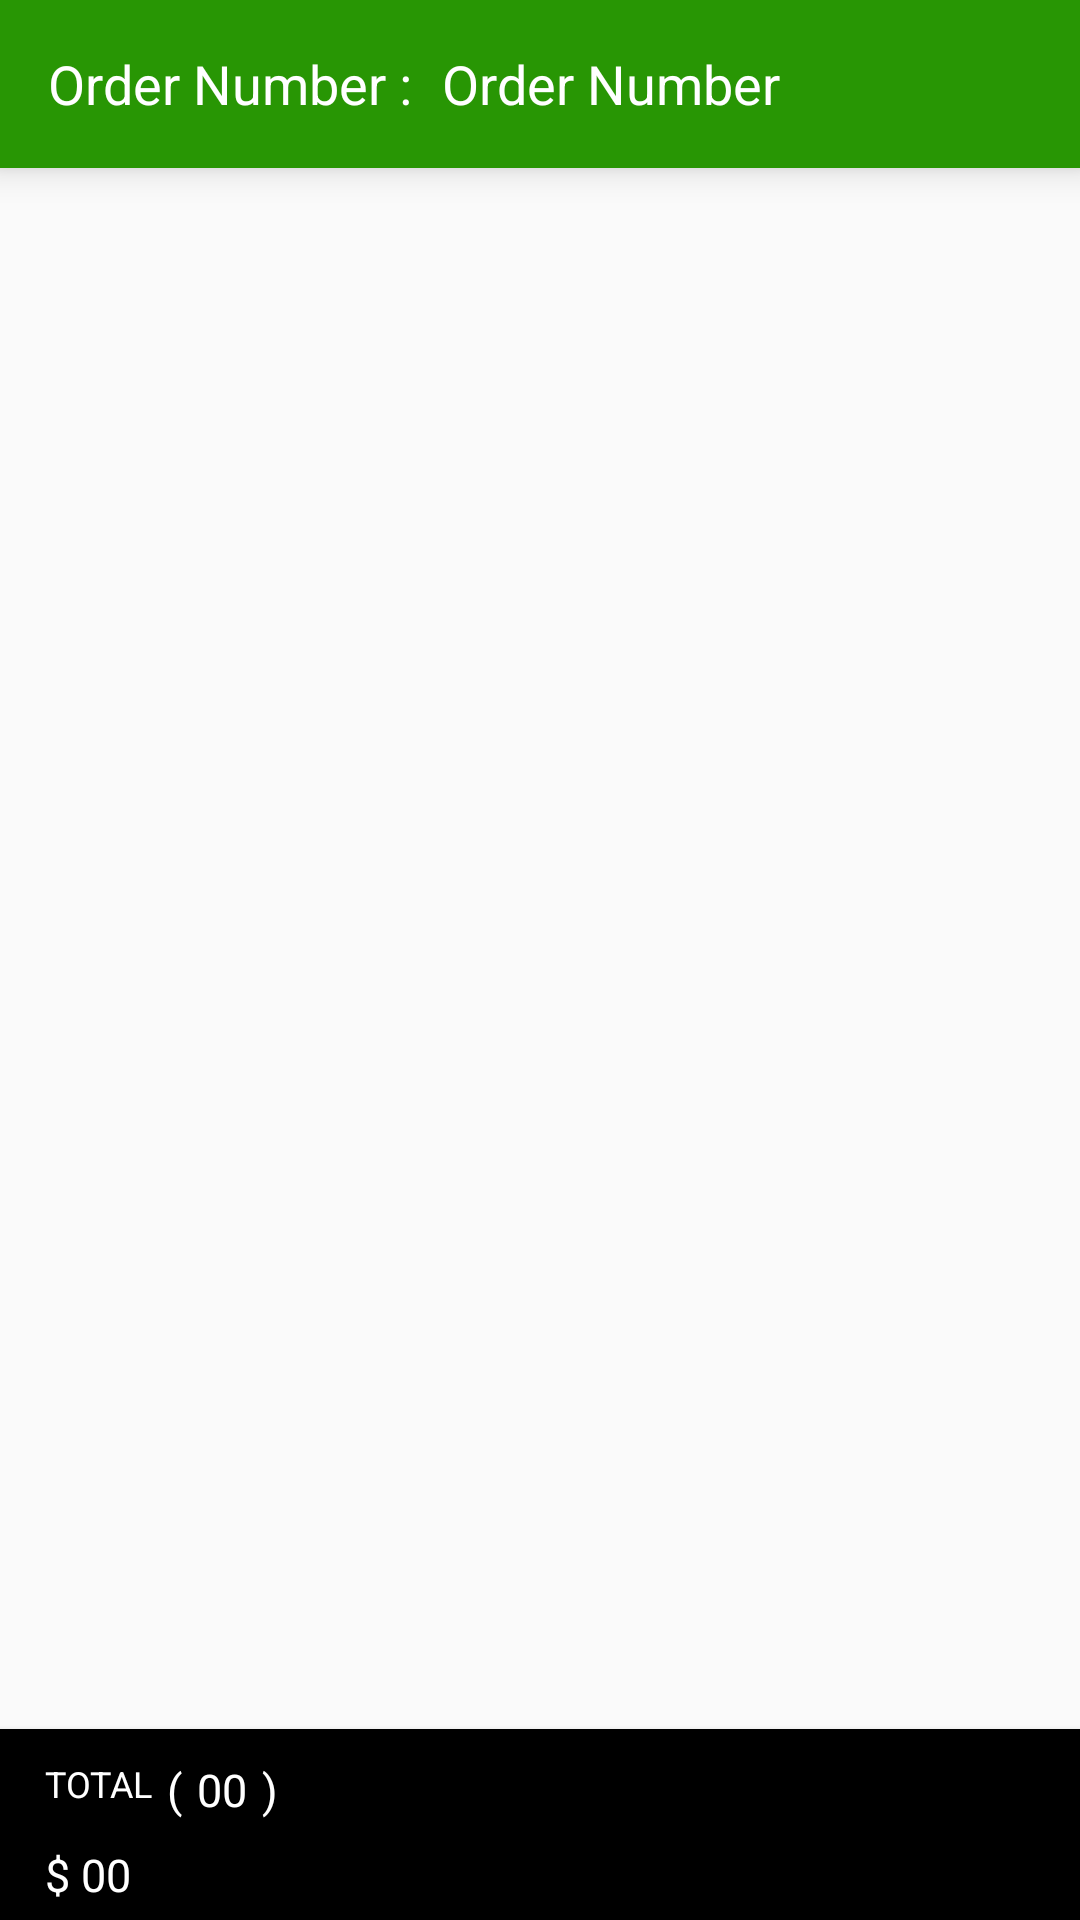

The Android layout XML behind this screen, and the referenced resources:
<!-- AndroidManifest.xml: application theme SplashTheme -->
<!-- res/layout/activity_inventory_single_detail.xml -->
<?xml version="1.0" encoding="utf-8"?>
<RelativeLayout xmlns:android="http://schemas.android.com/apk/res/android"
    xmlns:app="http://schemas.android.com/apk/res-auto"
    xmlns:tools="http://schemas.android.com/tools"
    android:layout_width="match_parent"
    android:layout_height="match_parent">

    <android.support.v7.widget.Toolbar
        android:id="@+id/toolbar_single_order"
        android:layout_width="match_parent"
        android:layout_height="wrap_content"
        android:background="@color/mainscreen_toolbar"
        android:elevation="7dp"
        android:minHeight="?attr/actionBarSize"
        android:theme="@style/ThemeOverlay.AppCompat.Dark"
        app:popupTheme="@style/ThemeOverlay.AppCompat.Light"
        app:titleTextColor="@android:color/white">

        <RelativeLayout
            android:layout_width="match_parent"
            android:layout_height="wrap_content"
            android:gravity="start">

            <TextView
                android:id="@+id/tv_single_order_text"
                android:layout_width="wrap_content"
                android:layout_height="50dp"
                android:gravity="center_vertical"
                android:text="@string/tv_toolbar_order_detail_text"
                android:textColor="@color/text_color_white"
                android:textSize="18sp" />

            <TextView
                android:id="@+id/tv_toolbar_single_order_number"
                android:layout_width="wrap_content"
                android:layout_height="50dp"
                android:layout_marginStart="10dp"
                android:layout_toEndOf="@id/tv_single_order_text"
                android:gravity="center_vertical"
                android:text="@string/tv_toolbar_order_detail_number"
                android:textColor="@color/text_color_white"
                android:textSize="18sp" />

        </RelativeLayout>

    </android.support.v7.widget.Toolbar>

    <RelativeLayout
        android:id="@+id/rl_single_order_recyler"
        android:layout_width="match_parent"
        android:layout_height="wrap_content"
        android:layout_below="@id/toolbar_single_order"
        android:layout_marginBottom="80dp"
        android:layout_marginEnd="10dp"
        android:layout_marginLeft="10dp"
        android:layout_marginRight="10dp"
        android:layout_marginStart="10dp"
        android:layout_marginTop="10dp"
        tools:context=".SubCategoryActivity">

        <android.support.v7.widget.RecyclerView
            android:id="@+id/recycler_view_single_order"
            android:layout_width="match_parent"
            android:layout_height="match_parent"
            android:scrollbars="vertical" />

    </RelativeLayout>

    <RelativeLayout
        android:id="@+id/rl_listview_single_order_progress"
        android:layout_width="60dp"
        android:layout_height="60dp"
        android:layout_centerInParent="true"
        android:padding="3dp"
        android:visibility="gone">

        <fr.castorflex.android.circularprogressbar.CircularProgressBar
            android:id="@+id/cpb_single_order"
            android:layout_width="match_parent"
            android:layout_height="match_parent"
            android:indeterminate="true"
            android:indeterminateOnly="false"
            app:cpb_colors="@array/gplus_colors" />

    </RelativeLayout>


    <android.support.v7.widget.CardView
        android:id="@+id/cv_single_order_checkout"
        android:layout_width="match_parent"
        android:layout_height="wrap_content"
        android:layout_alignParentBottom="true"
        android:layout_marginTop="5dp"
        android:background="?android:attr/selectableItemBackground"
        android:foreground="?android:attr/selectableItemBackground"
        app:cardCornerRadius="0dp"
        app:cardElevation="3dp"
        app:cardMaxElevation="3dp">

        <RelativeLayout
            android:layout_width="match_parent"
            android:layout_height="wrap_content"
            android:background="@color/text_black_color">

            <TextView
                android:id="@+id/tv_single_order_total_text"
                android:layout_width="wrap_content"
                android:layout_height="wrap_content"
                android:layout_marginLeft="15dp"
                android:layout_marginStart="15dp"
                android:layout_marginTop="10dp"
                android:text="@string/tv_my_cart_checkout"
                android:textColor="@color/text_color_white"
                android:textSize="12sp" />

            <TextView
                android:id="@+id/tv_total_number_brack_open"
                android:layout_width="wrap_content"
                android:layout_height="wrap_content"
                android:layout_marginLeft="5dp"
                android:layout_marginStart="5dp"
                android:layout_marginTop="10dp"
                android:layout_toRightOf="@id/tv_single_order_total_text"
                android:text="@string/tv_my_cart_checkout_bracket_open"
                android:textColor="@color/text_color_white"
                android:textSize="15sp" />

            <TextView
                android:id="@+id/tv_single_order_total_number"
                android:layout_width="wrap_content"
                android:layout_height="wrap_content"
                android:layout_marginLeft="5dp"
                android:layout_marginStart="5dp"
                android:layout_marginTop="10dp"
                android:layout_toRightOf="@id/tv_total_number_brack_open"
                android:text="@string/tv_subcategory_single_product_quantity_number"
                android:textColor="@color/text_color_white"
                android:textSize="15sp" />


            <TextView
                android:id="@+id/tv_total_number_brack_closed"
                android:layout_width="wrap_content"
                android:layout_height="wrap_content"
                android:layout_marginLeft="5dp"
                android:layout_marginStart="5dp"
                android:layout_marginTop="10dp"
                android:layout_toRightOf="@id/tv_single_order_total_number"
                android:text="@string/tv_my_cart_checkout_bracket_closed"
                android:textColor="@color/text_color_white"
                android:textSize="15sp" />


            <TextView
                android:id="@+id/tv_single_order_total_items_price"
                android:layout_width="wrap_content"
                android:layout_height="wrap_content"
                android:layout_below="@id/tv_total_number_brack_closed"
                android:layout_marginBottom="5dp"
                android:layout_marginLeft="15dp"
                android:layout_marginStart="15dp"
                android:layout_marginTop="8dp"
                android:text="@string/tv_my_cart_total_items_price"
                android:textColor="@color/text_color_white"
                android:textSize="15sp" />

        </RelativeLayout>

        


    </android.support.v7.widget.CardView>

</RelativeLayout>
<!-- resources referenced by this layout -->
<resources>
  <integer-array name="gplus_colors">
          <item>@color/gplus_color_1</item>
          <item>@color/gplus_color_2</item>
          <item>@color/gplus_color_3</item>
          <item>@color/gplus_color_4</item>
          <item>@color/gplus_color_5</item>
  
      </integer-array>
  <color name="mainscreen_toolbar">#FF289604</color>
  <color name="text_black_color">#000000</color>
  <color name="text_color_white">#FFFFFFFF</color>
  <!-- drawable rl_my_cart_checkout_text_bg (drawable) -->
  <?xml version="1.0" encoding="UTF-8"?>
  <shape xmlns:android="http://schemas.android.com/apk/res/android">
      <solid android:color="@color/chcekout" />
  
      <stroke
          android:width="1dp"
          android:color="@color/text_color_white" />
  
      <padding
          android:bottom="1dp"
          android:left="1dp"
          android:right="1dp"
          android:top="1dp" />
  
      <corners
          android:radius="20dp"/>
  </shape>
  <string name="tv_my_cart_checkout">TOTAL</string>
  <string name="tv_my_cart_checkout_bracket_closed">)</string>
  <string name="tv_my_cart_checkout_bracket_open">(</string>
  <string name="tv_my_cart_checkout_text">Checkout</string>
  <string name="tv_my_cart_total_items_price">$ 00</string>
  <string name="tv_subcategory_single_product_quantity_number">00</string>
  <string name="tv_toolbar_order_detail_number">Order Number</string>
  <string name="tv_toolbar_order_detail_text">Order Number :</string>
  <style name="SplashTheme" parent="Theme.AppCompat.Light.NoActionBar">
          <item name="colorPrimary">@color/colorPrimary</item>
          <item name="colorPrimaryDark">@color/colorPrimaryDark</item>
          <item name="colorAccent">@color/colorAccent</item>
          <item name="android:windowNoTitle">true</item>
          <item name="windowActionBar">false</item>
          <item name="android:windowFullscreen">true</item>
          <item name="android:windowContentOverlay">@null</item>
      </style>
  <color name="gplus_color_1">#3e802f</color>
  <color name="gplus_color_2">#f4b400</color>
  <color name="gplus_color_3">#427fed</color>
  <color name="gplus_color_4">#FF4081</color>
  <color name="gplus_color_5">#b23424</color>
  <color name="chcekout">#c6002e</color>
  <color name="colorPrimary">#3F51B5</color>
  <color name="colorPrimaryDark">#303F9F</color>
  <color name="colorAccent">#FF4081</color>
</resources>
